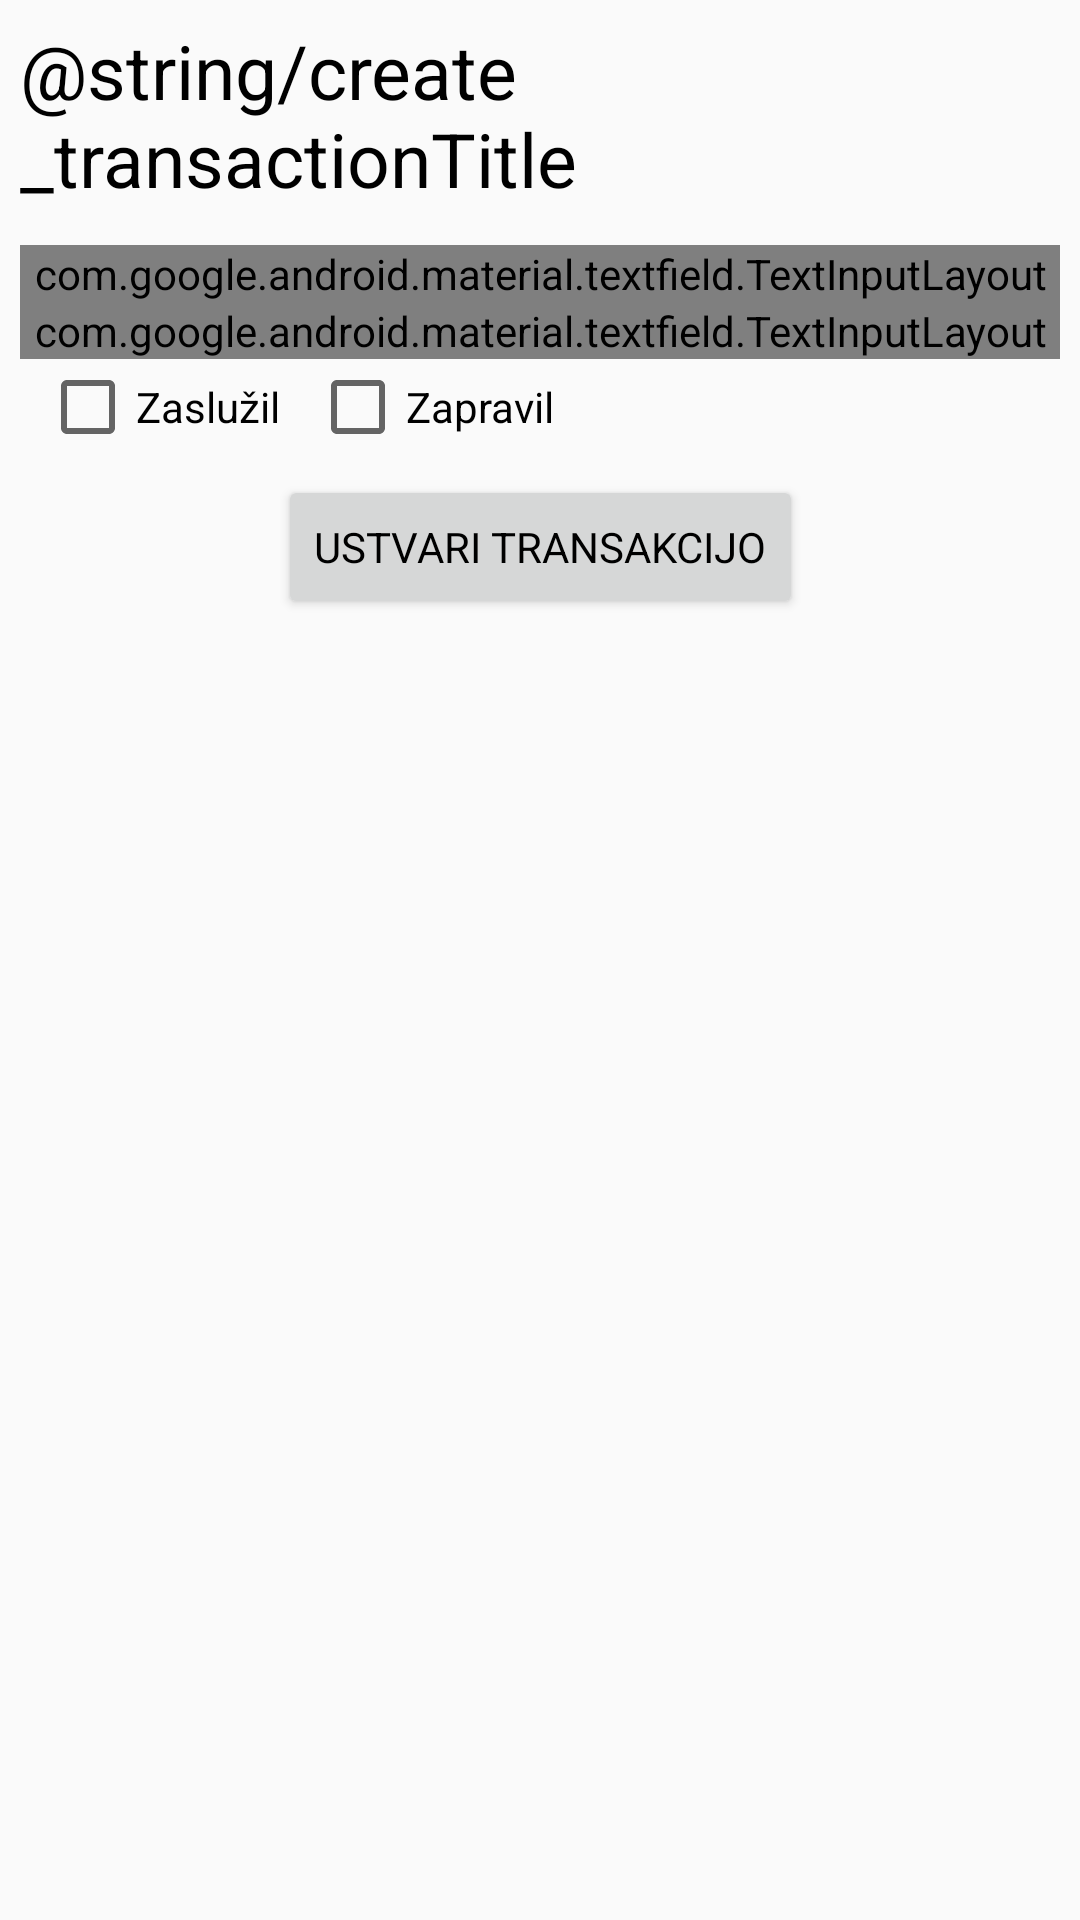

This screen was rendered from an Android layout file. Write that file and the resources it references.
<!-- AndroidManifest.xml: application theme AppTheme -->
<!-- res/layout/activity_create_transaction.xml -->
<?xml version="1.0" encoding="utf-8"?>
<androidx.constraintlayout.widget.ConstraintLayout xmlns:android="http://schemas.android.com/apk/res/android"
    xmlns:app="http://schemas.android.com/apk/res-auto"
    xmlns:tools="http://schemas.android.com/tools"
    android:layout_width="match_parent"
    android:layout_height="match_parent"
    android:padding="20px"
    tools:context=".CreateTransactionActivity">

    <TextView
        android:id="@+id/textView"
        android:layout_width="wrap_content"
        android:layout_height="wrap_content"
        android:text="@string/create_transactionTitle"
        app:layout_constraintLeft_toLeftOf="parent"
        app:layout_constraintRight_toRightOf="parent"
        android:textSize="@dimen/account_creation_size"
        tools:ignore="MissingConstraints" />

    <androidx.constraintlayout.widget.Guideline
        android:id="@+id/guideline"
        android:layout_width="wrap_content"
        android:layout_height="wrap_content"
        android:orientation="horizontal"
        app:layout_constraintGuide_begin="75dp"
        />

    <com.google.android.material.textfield.TextInputLayout
        android:id="@+id/location"
        android:layout_width="match_parent"
        android:layout_height="wrap_content"
        app:layout_constraintTop_toBottomOf="@id/guideline"
        app:layout_constraintLeft_toLeftOf="parent"
        app:startIconDrawable="@drawable/ic_city_solid"
        android:hint="Lokacija"
        style="@style/Widget.MaterialComponents.TextInputLayout.OutlinedBox">

        <com.google.android.material.textfield.TextInputEditText
            android:id="@+id/location_text"
            android:layout_width="match_parent"
            android:layout_height="wrap_content"/>
    </com.google.android.material.textfield.TextInputLayout>


    <com.google.android.material.textfield.TextInputLayout
        android:id="@+id/amount"
        android:layout_width="match_parent"
        android:layout_height="wrap_content"
        app:layout_constraintTop_toBottomOf="@id/location"

        app:startIconDrawable="@drawable/ic_money_bill_alt_regular"
        android:hint="Znesek"
        style="@style/Widget.MaterialComponents.TextInputLayout.OutlinedBox">

        <com.google.android.material.textfield.TextInputEditText
            android:id="@+id/amount_text"
            android:layout_width="match_parent"
            android:layout_height="wrap_content"/>
    </com.google.android.material.textfield.TextInputLayout>

    <CheckBox
        android:id="@+id/spent"
        android:layout_width="wrap_content"
        android:layout_height="wrap_content"
        android:text="Zaslužil"
        android:layout_marginLeft="20px"
        app:layout_constraintTop_toBottomOf="@id/amount"
        app:layout_constraintLeft_toLeftOf="parent"/>

    <CheckBox
        android:id="@+id/earned"
        android:layout_width="wrap_content"
        android:layout_height="wrap_content"
        android:text="Zapravil"
        android:layout_marginLeft="30px"
        app:layout_constraintLeft_toRightOf="@id/spent"
        app:layout_constraintBaseline_toBaselineOf="@id/spent"/>


    <Button
        android:id="@+id/add_button"
        android:layout_width="wrap_content"
        android:layout_height="wrap_content"
        android:text="Ustvari transakcijo"
        android:layout_marginTop="20px"
        app:icon="@drawable/ic_plus22"
        app:layout_constraintTop_toBottomOf="@id/earned"
        app:layout_constraintLeft_toLeftOf="parent" app:layout_constraintRight_toRightOf="parent"
        />
</androidx.constraintlayout.widget.ConstraintLayout>
<!-- resources referenced by this layout -->
<resources>
  <dimen name="account_creation_size">25dp</dimen>
  <!-- drawable ic_city_solid (drawable) -->
  <vector android:height="80dp" android:viewportHeight="512"
      android:viewportWidth="640" android:width="100dp" xmlns:android="http://schemas.android.com/apk/res/android">
      <path android:fillColor="#000000" android:pathData="M616,192L480,192L480,24c0,-13.26 -10.74,-24 -24,-24L312,0c-13.26,0 -24,10.74 -24,24v72h-64L224,16c0,-8.84 -7.16,-16 -16,-16h-16c-8.84,0 -16,7.16 -16,16v80h-64L112,16c0,-8.84 -7.16,-16 -16,-16L80,0c-8.84,0 -16,7.16 -16,16v80L24,96c-13.26,0 -24,10.74 -24,24v360c0,17.67 14.33,32 32,32h576c17.67,0 32,-14.33 32,-32L640,216c0,-13.26 -10.75,-24 -24,-24zM128,404c0,6.63 -5.37,12 -12,12L76,416c-6.63,0 -12,-5.37 -12,-12v-40c0,-6.63 5.37,-12 12,-12h40c6.63,0 12,5.37 12,12v40zM128,308c0,6.63 -5.37,12 -12,12L76,320c-6.63,0 -12,-5.37 -12,-12v-40c0,-6.63 5.37,-12 12,-12h40c6.63,0 12,5.37 12,12v40zM128,212c0,6.63 -5.37,12 -12,12L76,224c-6.63,0 -12,-5.37 -12,-12v-40c0,-6.63 5.37,-12 12,-12h40c6.63,0 12,5.37 12,12v40zM256,404c0,6.63 -5.37,12 -12,12h-40c-6.63,0 -12,-5.37 -12,-12v-40c0,-6.63 5.37,-12 12,-12h40c6.63,0 12,5.37 12,12v40zM256,308c0,6.63 -5.37,12 -12,12h-40c-6.63,0 -12,-5.37 -12,-12v-40c0,-6.63 5.37,-12 12,-12h40c6.63,0 12,5.37 12,12v40zM256,212c0,6.63 -5.37,12 -12,12h-40c-6.63,0 -12,-5.37 -12,-12v-40c0,-6.63 5.37,-12 12,-12h40c6.63,0 12,5.37 12,12v40zM416,308c0,6.63 -5.37,12 -12,12h-40c-6.63,0 -12,-5.37 -12,-12v-40c0,-6.63 5.37,-12 12,-12h40c6.63,0 12,5.37 12,12v40zM416,212c0,6.63 -5.37,12 -12,12h-40c-6.63,0 -12,-5.37 -12,-12v-40c0,-6.63 5.37,-12 12,-12h40c6.63,0 12,5.37 12,12v40zM416,116c0,6.63 -5.37,12 -12,12h-40c-6.63,0 -12,-5.37 -12,-12L352,76c0,-6.63 5.37,-12 12,-12h40c6.63,0 12,5.37 12,12v40zM576,404c0,6.63 -5.37,12 -12,12h-40c-6.63,0 -12,-5.37 -12,-12v-40c0,-6.63 5.37,-12 12,-12h40c6.63,0 12,5.37 12,12v40zM576,308c0,6.63 -5.37,12 -12,12h-40c-6.63,0 -12,-5.37 -12,-12v-40c0,-6.63 5.37,-12 12,-12h40c6.63,0 12,5.37 12,12v40z"/>
  </vector>
  <!-- drawable ic_money_bill_alt_regular (drawable) -->
  <vector android:height="40px" android:viewportHeight="512"
      android:viewportWidth="640" android:width="50px" xmlns:android="http://schemas.android.com/apk/res/android">
      <path android:fillColor="#000000" android:pathData="M320,144c-53.02,0 -96,50.14 -96,112 0,61.85 42.98,112 96,112 53,0 96,-50.13 96,-112 0,-61.86 -42.98,-112 -96,-112zM360,312c0,4.42 -3.58,8 -8,8h-64c-4.42,0 -8,-3.58 -8,-8v-16c0,-4.42 3.58,-8 8,-8h16v-55.44l-0.47,0.31a7.992,7.992 0,0 1,-11.09 -2.22l-8.88,-13.31a7.992,7.992 0,0 1,2.22 -11.09l15.33,-10.22a23.99,23.99 0,0 1,13.31 -4.03L328,192c4.42,0 8,3.58 8,8v88h16c4.42,0 8,3.58 8,8v16zM608,64L32,64C14.33,64 0,78.33 0,96v320c0,17.67 14.33,32 32,32h576c17.67,0 32,-14.33 32,-32L640,96c0,-17.67 -14.33,-32 -32,-32zM592,336c-35.35,0 -64,28.65 -64,64L112,400c0,-35.35 -28.65,-64 -64,-64L48,176c35.35,0 64,-28.65 64,-64h416c0,35.35 28.65,64 64,64v160z"/>
  </vector>
  <style name="AppTheme" parent="Theme.AppCompat.Light.NoActionBar">
          
          <item name="colorPrimary">@color/colorPrimary</item>
          <item name="colorPrimaryDark">@color/colorPrimaryDark</item>
          <item name="colorAccent">@color/colorAccent</item>
          <item name="android:textColor">#000000</item>
          <item name="fontFamily">opensans_light.ttf</item>
      </style>
  <color name="colorPrimary">#c5e1a5</color>
  <color name="colorPrimaryDark">#94af76</color>
  <color name="colorAccent">#ffee58</color>
</resources>
